Run: headless pygame with SDL's dummy video driver; simulated clock (each Clock.tick advances the game by its frame time, no real sleeping); random seed 0; keys injected as events and as key.get_pressed() state; no mouse input.
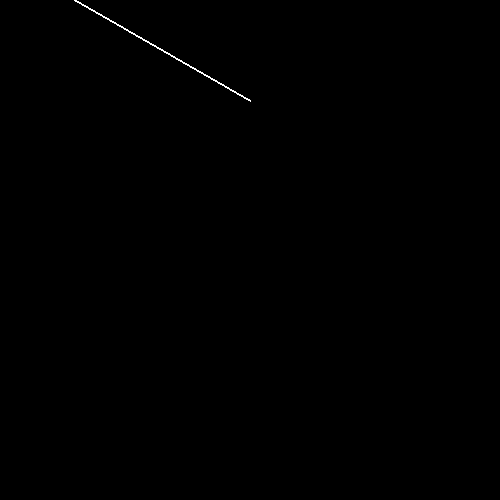
Frame 1 of 4 · flips 1–60 · no input
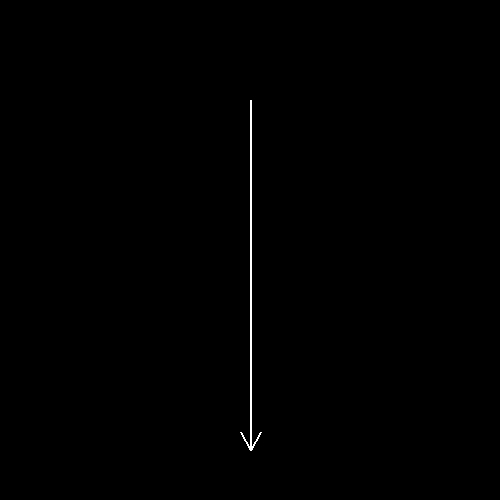
Frame 2 of 4 · flips 61–180 · tapped SPACE, RETURN · held RIGHT (→), D
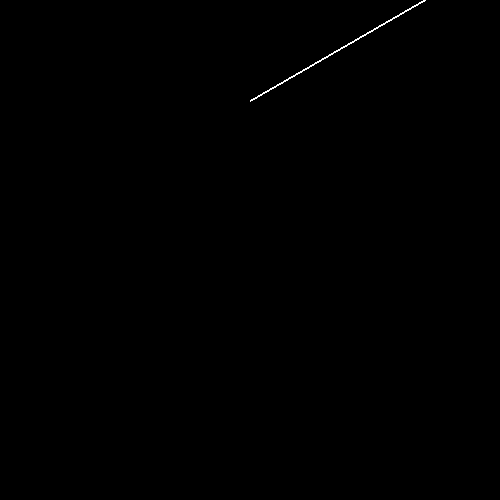
Frame 3 of 4 · flips 181–300 · held DOWN (↓), S
Frame 4 of 4 · flips 301–420 · held LEFT (←), A, UP (↑), W · screen same as frame 1, image omitted

The pygame program that drew these frames:

import pygame
import math

# Inicializa o Pygame
pygame.init()

# Configurações da tela
WIDTH, HEIGHT = 500, 500
screen = pygame.display.set_mode((WIDTH, HEIGHT))
clock = pygame.time.Clock()

# Ponto A inicial
A = (250, 450)

# Ponto fixo B
B = (250, 100)

# Ângulo de rotação (fixo)
angle = 30
def draw_arrow(surface, start, end, color, width=2, arrow_size=20):
    """Desenha uma seta da ponta start para a ponta end"""
    pygame.draw.line(surface, color, start, end, width)
    
    # Cálculo da ponta da seta
    angle = math.atan2(end[1]-start[1], end[0]-start[0])
    p1 = (
        end[0] - arrow_size * math.cos(angle - math.pi/6),
        end[1] - arrow_size * math.sin(angle - math.pi/6)
    )
    p2 = (
        end[0] - arrow_size * math.cos(angle + math.pi/6),
        end[1] - arrow_size * math.sin(angle + math.pi/6)
    )
    
    pygame.draw.line(surface, color, end, p1, width)
    pygame.draw.line(surface, color, end, p2, width)


angleAnimacao = 0
vel=2
def rotacao(final,inicial,angle):
    angleRads = math.radians(angle)
    x,y = final
    ix, iy = inicial 

    x2 = ix + (x - ix)* math.cos(angleRads) - (y - iy) * math.sin(angleRads)
    y2 = iy + (x - ix)* math.sin(angleRads) + (y - iy) * math.cos(angleRads)

    return (x2,y2)




# Loop principal
running = True
while running:
    screen.fill((0, 0, 0))  # Fundo preto

    # Eventos do jogo
    for event in pygame.event.get():
        if event.type == pygame.QUIT:
            running = False

    angleAnimacao += vel
    if angleAnimacao >= 360:
        angleAnimacao -= 360
    

    a_rotate = rotacao(A,B, angleAnimacao)
    
 # No loop principal, substitua os desenhos por:
    draw_arrow(screen, B, a_rotate, (255, 255, 255))
   

    pygame.display.flip()
    clock.tick(60)

pygame.quit()
